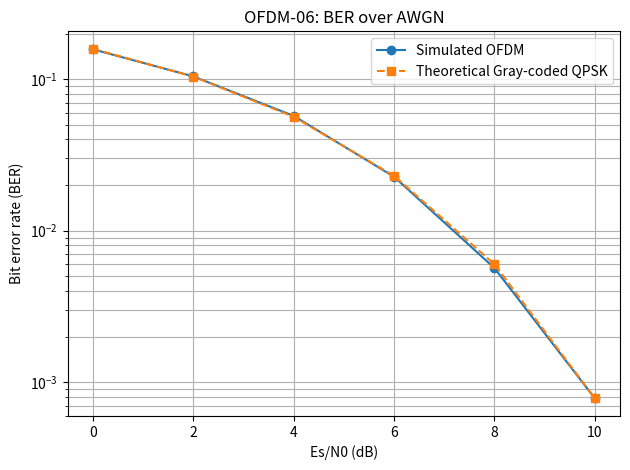

Source code (Python):

import math
import numpy as np
import matplotlib.pyplot as plt

def qpsk_modulate(bits):
    bits = np.asarray(bits, dtype=np.uint8)
    pairs = bits.reshape(-1, 2)

    i = 1.0 - 2.0 * pairs[:, 0]
    q = 1.0 - 2.0 * pairs[:, 1]

    return (i + 1j * q) / np.sqrt(2.0)


def qpsk_demodulate(symbols):
    bits = np.empty(2 * len(symbols), dtype=np.uint8)

    # Inverse of the mapping used above
    bits[0::2] = (symbols.real < 0).astype(np.uint8)
    bits[1::2] = (symbols.imag < 0).astype(np.uint8)

    return bits


def ofdm_transmit(bits, n_subcarriers, cp_length):
    symbols = qpsk_modulate(bits)
    symbols = symbols.reshape(-1, n_subcarriers)

    # Each row is one OFDM symbol in frequency domain
    time_symbols = (
        np.fft.ifft(symbols, axis=1) * np.sqrt(n_subcarriers)
    )

    # Add a cyclic prefix to every OFDM symbol
    with_cp = np.concatenate(
        (time_symbols[:, -cp_length:], time_symbols),
        axis=1
    )

    return with_cp


def theoretical_qpsk_ber(es_n0_db):
    # Gray-coded QPSK in AWGN:
    # BER = 0.5 * erfc(sqrt(Es/N0 / 2))
    es_n0_linear = 10 ** (es_n0_db / 10.0)
    return 0.5 * math.erfc(math.sqrt(es_n0_linear / 2.0))


rng = np.random.default_rng(2026)

N = 64
CP = 16
number_of_ofdm_symbols = 1000

number_of_bits = 2 * N * number_of_ofdm_symbols
tx_bits = rng.integers(0, 2, number_of_bits, dtype=np.uint8)

tx_with_cp = ofdm_transmit(tx_bits, N, CP)

snr_db_values = np.array([0, 2, 4, 6, 8, 10])
measured_ber = []
theoretical_ber = []

print("OFDM-06: OFDM over AWGN")
print(f"Subcarriers       : {N}")
print(f"Cyclic prefix     : {CP} samples")
print(f"OFDM symbols      : {number_of_ofdm_symbols}")
print(f"Input bits        : {number_of_bits}\n")

for snr_db in snr_db_values:
    snr_linear = 10 ** (snr_db / 10.0)

    # Complex AWGN: total complex noise variance = 1/SNR
    noise_variance = 1.0 / snr_linear
    noise = np.sqrt(noise_variance / 2.0) * (
        rng.standard_normal(tx_with_cp.shape)
        + 1j * rng.standard_normal(tx_with_cp.shape)
    )

    rx_with_cp = tx_with_cp + noise

    # Remove CP from each received OFDM symbol
    rx_useful = rx_with_cp[:, CP:CP + N]

    # FFT receiver
    rx_symbols = np.fft.fft(rx_useful, axis=1) / np.sqrt(N)
    rx_symbols = rx_symbols.reshape(-1)

    rx_bits = qpsk_demodulate(rx_symbols)

    bit_errors = np.count_nonzero(tx_bits != rx_bits)
    ber = bit_errors / number_of_bits

    measured_ber.append(ber)
    theoretical_ber.append(theoretical_qpsk_ber(snr_db))

    print(
        f"Es/N0={snr_db:2d} dB | "
        f"errors={bit_errors:5d} | BER={ber:.6f}"
    )

# BER comparison plot
plt.figure()
measured = np.array(measured_ber)
theory = np.array(theoretical_ber)

# A zero measured BER cannot be displayed on a logarithmic axis.
measured_for_plot = np.where(measured == 0, np.nan, measured)

plt.semilogy(snr_db_values, measured_for_plot, "o-",
             label="Simulated OFDM")
plt.semilogy(snr_db_values, theory, "s--",
             label="Theoretical Gray-coded QPSK")

plt.xlabel("Es/N0 (dB)")
plt.ylabel("Bit error rate (BER)")
plt.title("OFDM-06: BER over AWGN")
plt.grid(True, which="both")
plt.legend()
plt.tight_layout()
plt.show()
